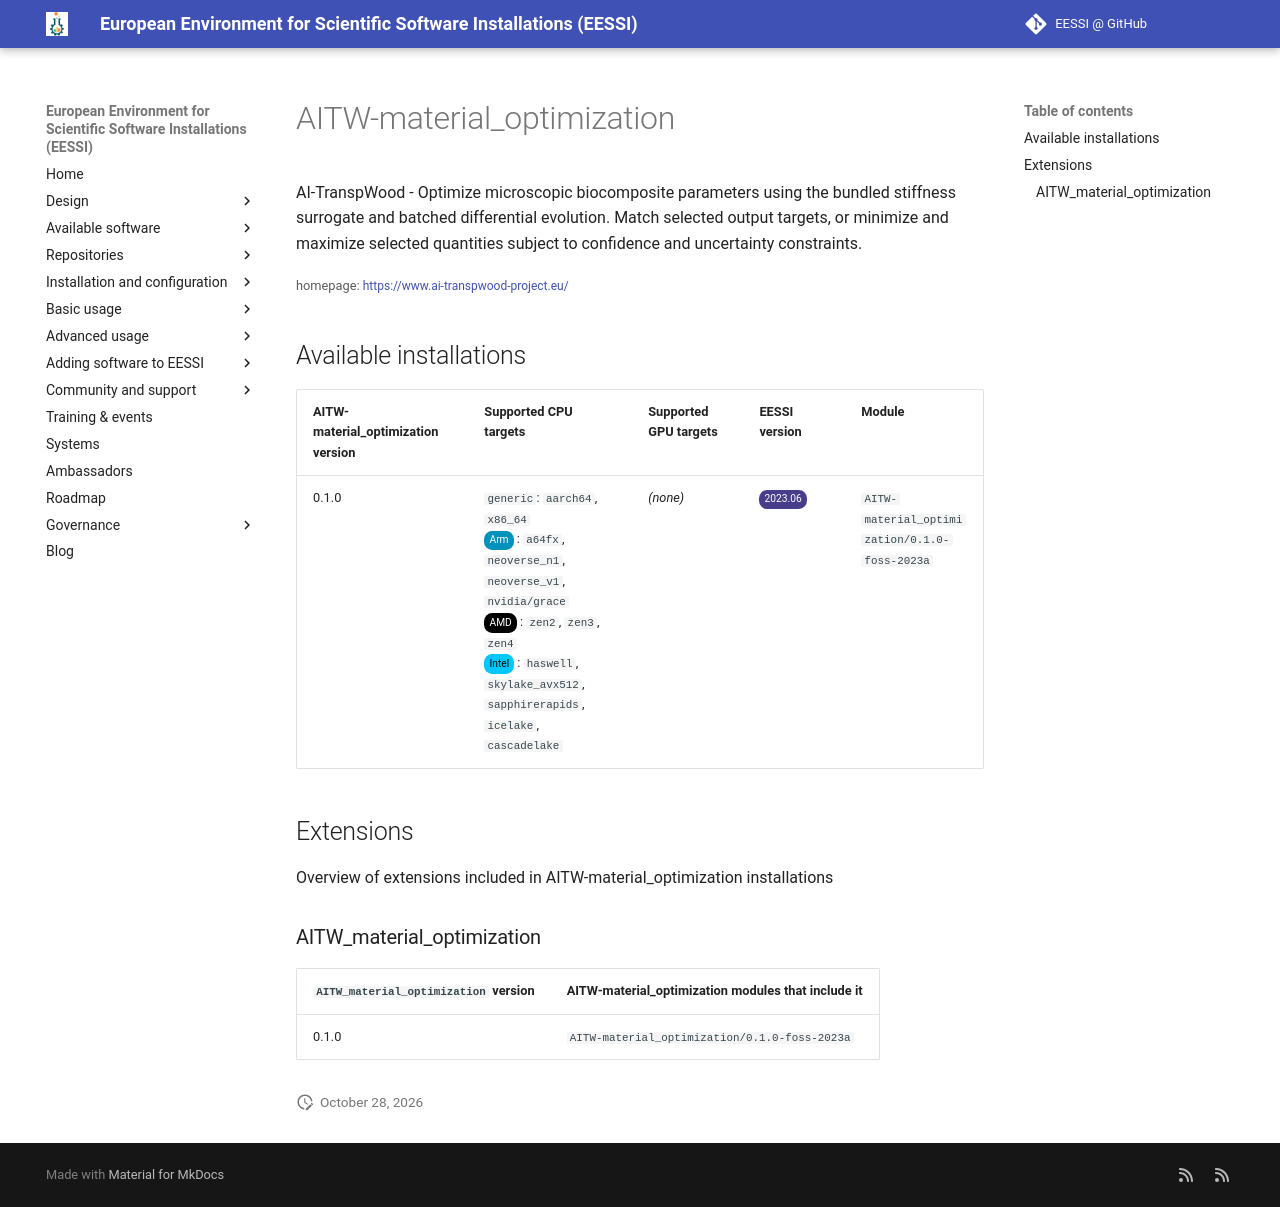

repository: EESSI/docs · page: available_software/detail/AITW-material_optimization/index.html · generator: mkdocs

---
json_ld:
  '@context': https://schema.org
  '@type': SoftwareApplication
  applicationCategory: DeveloperApplication
  description: 'AI-TranspWood - Optimize microscopic biocomposite parameters using
    the bundled stiffness surrogate

    and batched differential evolution. Match selected output targets, or minimize
    and maximize selected quantities

    subject to confidence and uncertainty constraints.

    '
  license: Not confirmed
  name: AITW-material_optimization
  offers:
    '@type': Offer
    price: 0
  operatingSystem: LINUX
  review:
    '@type': Review
    author:
      '@type': Organization
      name: EESSI
    reviewBody: Application has been successfully made available on all architectures
      supported by EESSI
    reviewRating:
      '@type': Rating
      ratingValue: 5
  softwareRequirements: See https://www.eessi.io/docs/ for how to make EESSI available
    on your system
  softwareVersion: '[''0.1.0'']'
  url: https://www.ai-transpwood-project.eu/
---
# AITW-material_optimization


AI-TranspWood - Optimize microscopic biocomposite parameters using the bundled stiffness surrogate
and batched differential evolution. Match selected output targets, or minimize and maximize selected quantities
subject to confidence and uncertainty constraints.


<small>homepage: </small><span class="software-link">[https://www.ai-transpwood-project.eu/](https://www.ai-transpwood-project.eu/)</span>

## Available installations


|AITW-material_optimization version|Supported CPU targets|Supported GPU targets|EESSI version|Module|
| --- | --- | --- | --- | --- |
|0.1.0|`generic`: `aarch64`, `x86_64`<br/><span class="software-cpu-arm">Arm</span>: `a64fx`, `neoverse_n1`, `neoverse_v1`, `nvidia/grace`<br/><span class="software-cpu-amd">AMD</span>: `zen2`, `zen3`, `zen4`<br/><span class="software-cpu-intel">Intel</span>: `haswell`, `skylake_avx512`, `sapphirerapids`, `icelake`, `cascadelake`<br/>|*(none)*|<span class="software-eessi-version-202306">2023.06</span>|`AITW-material_optimization/0.1.0-foss-2023a`|

## Extensions

Overview of extensions included in AITW-material_optimization installations


### AITW_material_optimization


|`AITW_material_optimization` version|AITW-material_optimization modules that include it|
| --- | --- |
|0.1.0|`AITW-material_optimization/0.1.0-foss-2023a`|
